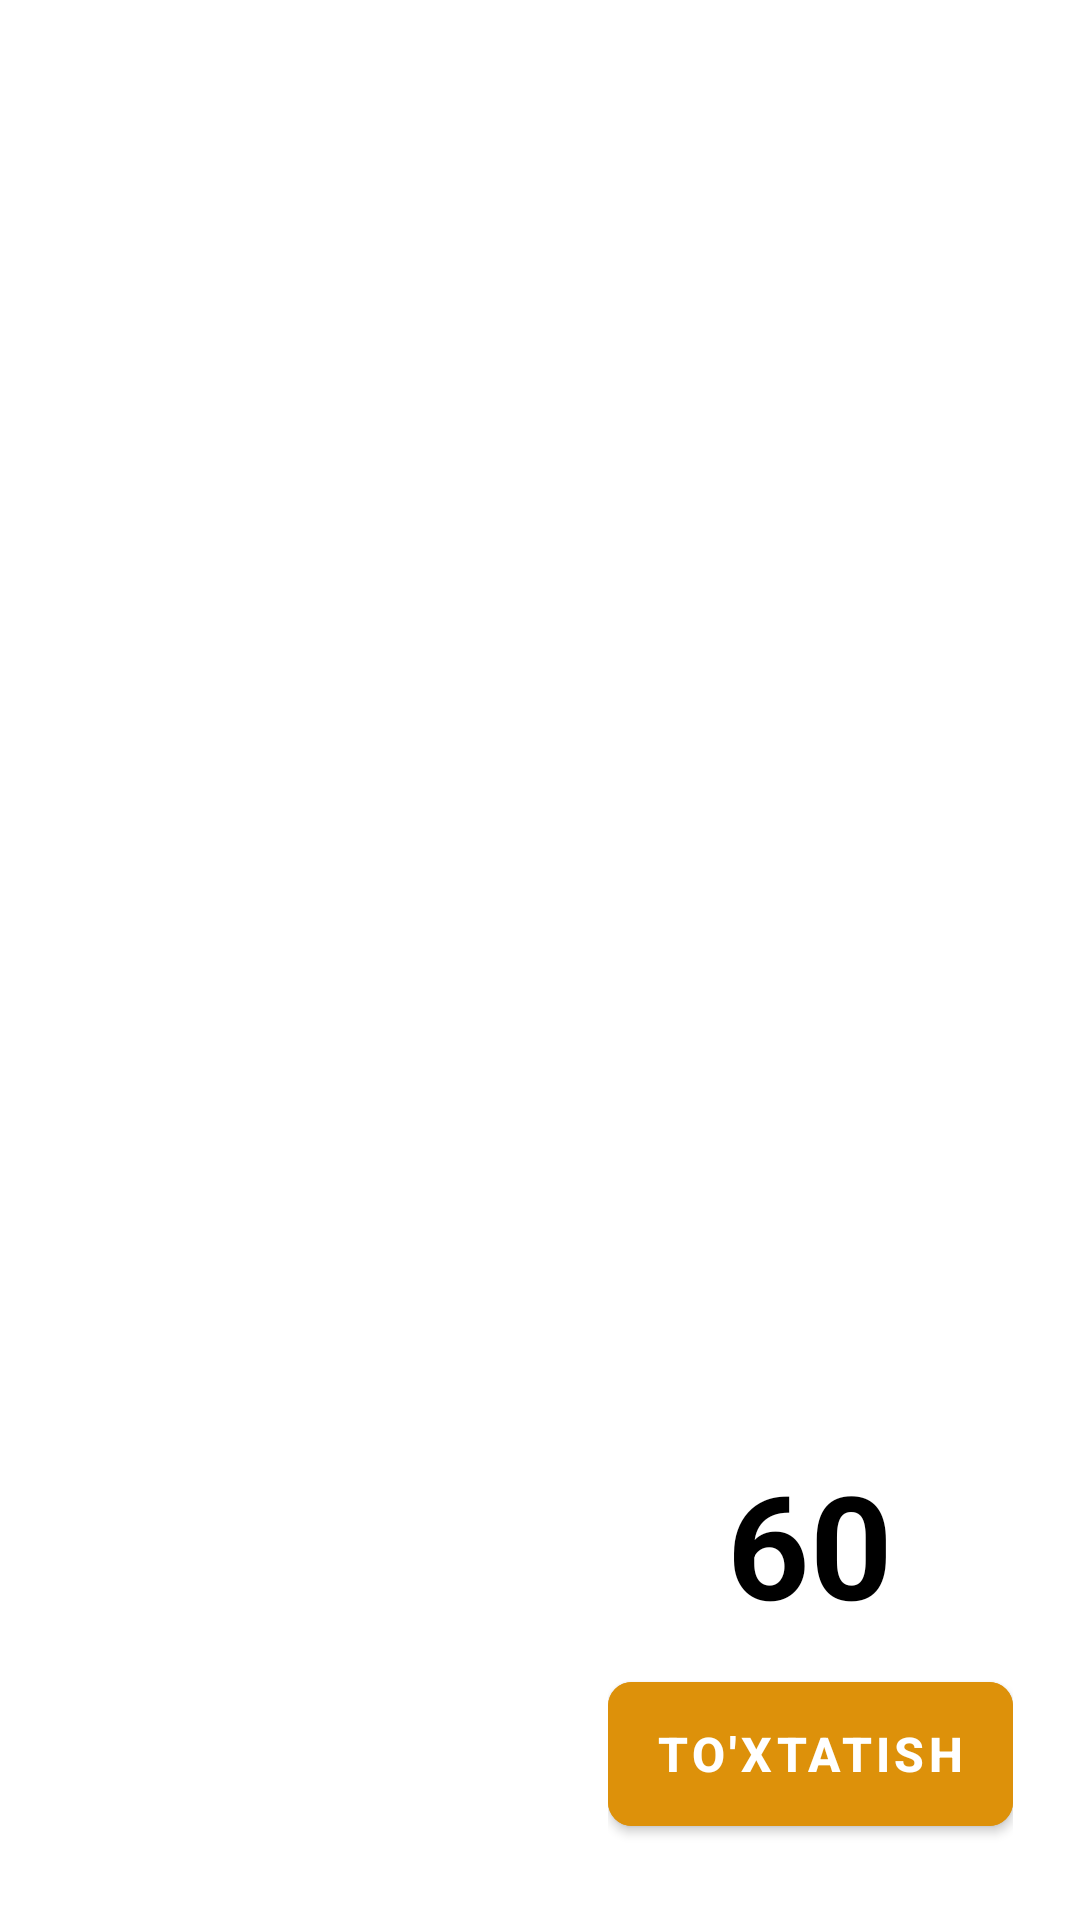

Android layout source for this screen:
<!-- AndroidManifest.xml: application theme Theme.MentalArifmetika -->
<!-- res/layout/activity_abacus.xml -->
<?xml version="1.0" encoding="utf-8"?>
<androidx.constraintlayout.widget.ConstraintLayout xmlns:android="http://schemas.android.com/apk/res/android"
    xmlns:app="http://schemas.android.com/apk/res-auto"
    xmlns:tools="http://schemas.android.com/tools"
    android:layout_width="match_parent"
    android:layout_height="match_parent"
    tools:context=".sceen.AbacusActivity">

    <androidx.core.widget.NestedScrollView
        android:layout_margin="8dp"
        android:layout_width="match_parent"
        android:layout_height="wrap_content"
        app:layout_constraintEnd_toEndOf="parent"
        app:layout_constraintStart_toStartOf="parent"
        app:layout_constraintTop_toTopOf="parent">

        <LinearLayout
            android:layout_gravity="center"
            android:layout_width="match_parent"
            android:layout_height="wrap_content"
            android:orientation="horizontal">

            <androidx.recyclerview.widget.RecyclerView
                android:id="@+id/recyclerviewCount"
                android:layout_width="wrap_content"
                android:layout_height="wrap_content" />
        </LinearLayout>
    </androidx.core.widget.NestedScrollView>

    <LinearLayout
        app:layout_constraintHorizontal_bias=".9"
        android:layout_width="wrap_content"
        android:layout_height="wrap_content"
        android:orientation="vertical"
        app:layout_constraintVertical_bias=".95"
        app:layout_constraintBottom_toBottomOf="parent"
        app:layout_constraintEnd_toEndOf="parent"
        app:layout_constraintStart_toStartOf="parent"
        app:layout_constraintTop_toTopOf="parent">

        <TextView
            android:id="@+id/time"
            android:layout_gravity="center"
            android:layout_marginBottom="8dp"
            android:layout_width="wrap_content"
            android:layout_height="wrap_content"
            android:text="60"
            android:textColor="@color/black"
            android:textSize="48sp"
            android:textStyle="bold" />

        <com.google.android.material.button.MaterialButton
            android:layout_width="wrap_content"
            android:id="@+id/stop"
            android:layout_height="60dp"
            android:gravity="center"
            app:cornerRadius="8dp"
            android:backgroundTint="#DD910A"
            android:text="@string/to_xtatish"
            android:textColor="@color/white"
            android:textSize="16sp"
            android:textStyle="bold" />

    </LinearLayout>
</androidx.constraintlayout.widget.ConstraintLayout>
<!-- resources referenced by this layout -->
<resources>
  <color name="black">#FF000000</color>
  <color name="white">#FFFFFFFF</color>
  <string name="to_xtatish">To\'xtatish</string>
  <style name="Theme.MentalArifmetika" parent="Theme.MaterialComponents.Light.NoActionBar">
          
          <item name="colorPrimary">@color/purple_500</item>
          <item name="colorPrimaryVariant">@color/purple_700</item>
          <item name="colorOnPrimary">@color/white</item>
          
          <item name="colorSecondary">@color/teal_200</item>
          <item name="colorSecondaryVariant">@color/teal_700</item>
          <item name="colorOnSecondary">@color/black</item>
          
      </style>
  <color name="purple_500">#1861DA</color>
  <color name="purple_700">#1B1A1A</color>
  <color name="teal_200">#FF03DAC5</color>
  <color name="teal_700">#FF018786</color>
</resources>
